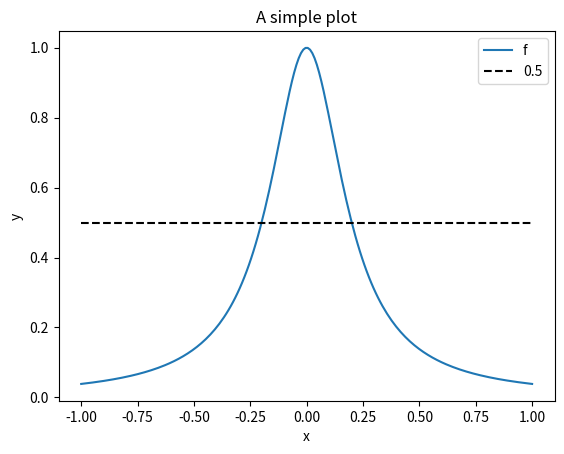
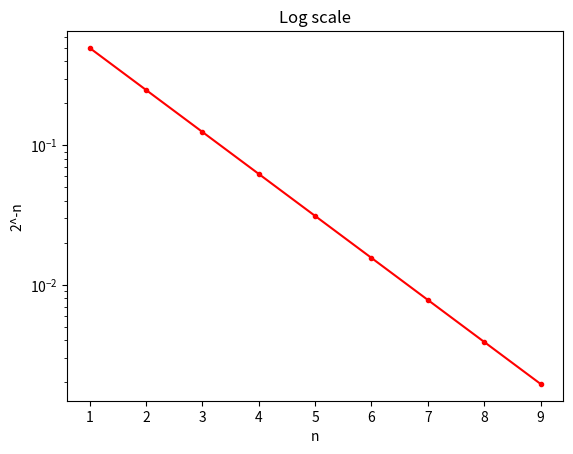

Write Python code to recreate these figures, in order. (Note: this script raises an exception after producing the figures.)
# variables carry a type implicitly
n = 5
name = "Chebyshev"
print(f"n = {n}, name = {name}")     # f-strings interpolate values into text

# a function: def, arguments, return
def square(x):
    """Return x times x."""
    return x * x

print("square(7) =", square(7))

# a for-loop and an if
total = 0
for k in range(1, 5):        # range(1,5) is 1,2,3,4
    if k % 2 == 0:
        total += k
print("sum of evens in 1..4 =", total)

import numpy as np

v = np.array([1.0, 2.0, 3.0, 4.0])
print("v        =", v)
print("v + 10   =", v + 10)          # elementwise
print("v * v    =", v * v)           # elementwise, not a dot product
print("v[0], v[-1] =", v[0], v[-1])  # first and last
print("v[1:3]   =", v[1:3])          # a slice

# two ways to make a grid of numbers
print("linspace :", np.linspace(0, 1, 5))   # 5 points from 0 to 1 inclusive
print("arange   :", np.arange(0, 5))         # 0,1,2,3,4

def f(x):
    """Runge's function, vectorized: works on a scalar or an array."""
    return 1.0 / (1.0 + 25.0 * x**2)

grid = np.linspace(-1, 1, 9)
vals = f(grid)                       # one value per grid point, no loop
print("values      :", np.round(vals, 3))
print("max value   :", np.max(vals))
print("max |value| :", np.max(np.abs(vals)))

x = np.linspace(0, np.pi, 1000)

# loop version
s = 0.0
for xi in x:
    s += np.sin(xi)

# vectorized version
s_vec = np.sum(np.sin(x))

print("loop:", round(s, 6), "  vectorized:", round(s_vec, 6))

# solve a 2x2 system A c = b
Amat = np.array([[2.0, 1.0],
                 [1.0, 3.0]])
b = np.array([1.0, 2.0])
c = np.linalg.solve(Amat, b)
print("solution c =", c)
print("check A c  =", Amat @ c, "(should equal b)")   # @ is matrix-vector product

# a Vandermonde matrix: column k is x**k
x = np.array([0.0, 1.0, 2.0])
V = np.vander(x, len(x), increasing=True)
print("Vandermonde:\n", V)

import matplotlib.pyplot as plt
%matplotlib inline

t = np.linspace(-1, 1, 200)
plt.figure()
plt.plot(t, f(t), label="f")
plt.plot(t, 0.5 * np.ones_like(t), "k--", label="0.5")
plt.xlabel("x"); plt.ylabel("y"); plt.legend()
plt.title("A simple plot"); plt.show()

# an error-style plot on a log y-axis
n = np.arange(1, 10)
plt.figure(); plt.semilogy(n, 2.0**(-n), "r.-")
plt.xlabel("n"); plt.ylabel("2^-n"); plt.title("Log scale"); plt.show()

def add_one(v):
    """Return v with 1 added to every entry."""
    return np.asarray(v) + 1        # in a lab this line would be yours to write

# self-check
assert np.allclose(add_one(np.array([0, 10])), np.array([1, 11]))
print("PASS  add_one")

# one solution
def equispaced_nodes(a, b, n):
    return np.linspace(a, b, n + 1)

# self-check
xn = equispaced_nodes(-1, 1, 4)
assert len(xn) == 5 and np.isclose(xn[0], -1) and np.isclose(xn[-1], 1)
print("PASS  equispaced_nodes:", xn)

import mpmath as mp
mp.mp.dps = 30                       # 30 significant digits
print("float64 :", 1/3)
print("mpmath  :", mp.mpf(1)/3)
